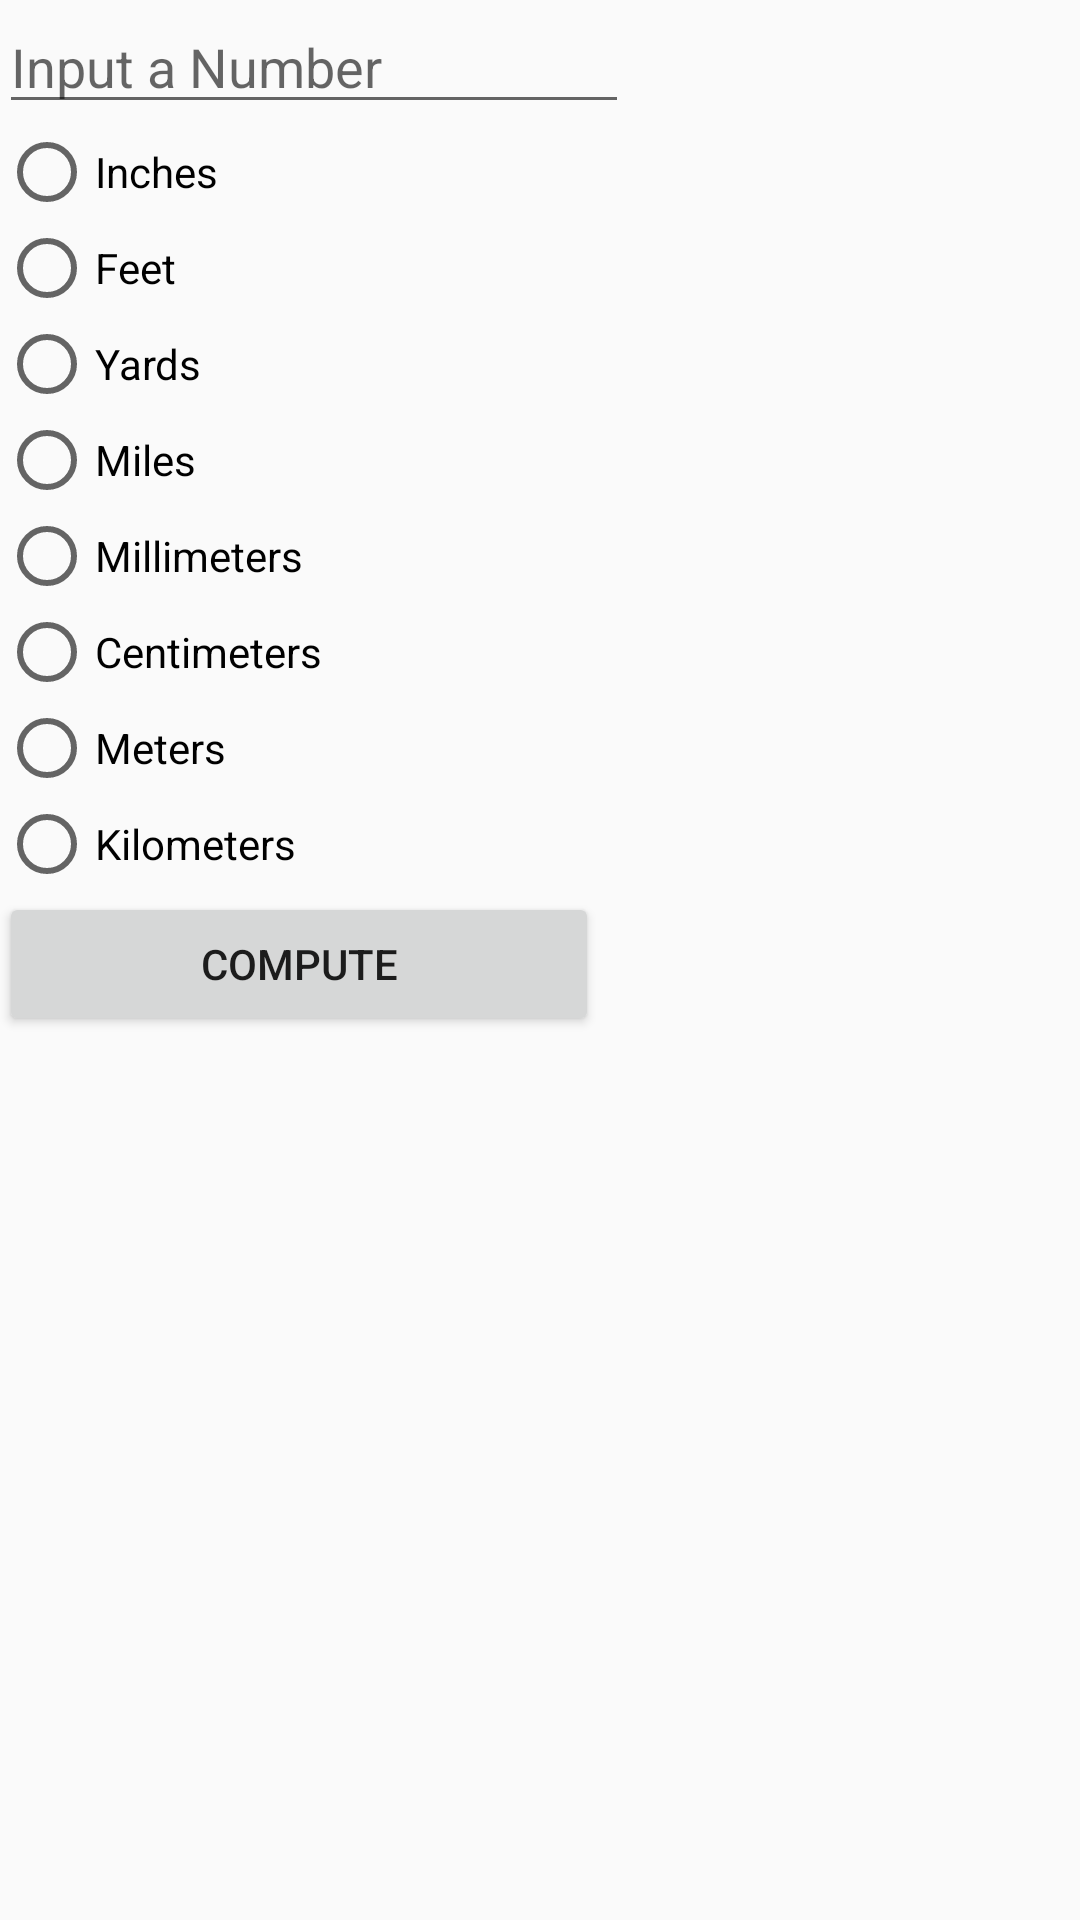

Here is an Android app screen rendered from its layout file. Give the layout XML and the strings, colors and styles it references.
<!-- AndroidManifest.xml: application theme AppTheme -->
<!-- res/layout/activity_leng.xml -->
<LinearLayout xmlns:android="http://schemas.android.com/apk/res/android"
    xmlns:tools="http://schemas.android.com/tools"
    android:layout_width="match_parent"
    android:layout_height="match_parent"
    android:paddingLeft="@dimen/activity_horizontal_margin"
    android:paddingRight="@dimen/activity_horizontal_margin"
    android:paddingTop="@dimen/activity_vertical_margin"
    android:paddingBottom="@dimen/activity_vertical_margin"
    tools:context=".LengthActivity"
    android:orientation="vertical"
        >
        <EditText
                android:layout_width="wrap_content"
                android:layout_height="wrap_content"
                android:inputType="number"
                android:ems="10"
                android:id="@+id/length_num"
                android:hint="@string/input_num"/>

    <LinearLayout
        xmlns:android="http://schemas.android.com/apk/res/android"
        xmlns:tools="http://scemas.android.com/tools"
        android:layout_width="wrap_content"
        android:layout_height="wrap_content"
        android:orientation="horizontal">

        <RadioGroup
                    android:layout_width="wrap_content"
                    android:layout_height="wrap_content"
                    android:id="@+id/length_radio_group">
                <RadioButton
                        android:layout_width="wrap_content"
                        android:layout_height="wrap_content"
                        android:text="@string/inches_rad"
                        android:id="@+id/inches_radio"/>
                <RadioButton
                        android:layout_width="wrap_content"
                        android:layout_height="wrap_content"
                        android:text="@string/feet_rad"
                        android:id="@+id/feet_radio"/>
                <RadioButton
                        android:layout_width="wrap_content"
                        android:layout_height="wrap_content"
                        android:text="@string/yards_rad"
                        android:id="@+id/yards_radio"/>
                <RadioButton
                        android:layout_width="wrap_content"
                        android:layout_height="wrap_content"
                        android:text="@string/miles_rad"
                        android:id="@+id/miles_radio"/>
                <RadioButton
                        android:layout_width="wrap_content"
                        android:layout_height="wrap_content"
                        android:text="@string/millimeters_rad"
                        android:id="@+id/millimeters_radio"/>
                <RadioButton
                        android:layout_width="wrap_content"
                        android:layout_height="wrap_content"
                        android:text="@string/centimeters_rad"
                        android:id="@+id/centimeters_radio"/>
                <RadioButton
                        android:layout_width="wrap_content"
                        android:layout_height="wrap_content"
                        android:text="@string/meters_rad"
                        android:id="@+id/meters_radio"/>
                <RadioButton
                        android:layout_width="wrap_content"
                        android:layout_height="wrap_content"
                        android:text="@string/kilometers_rad"
                        android:id="@+id/kilometers_radio"/>
        </RadioGroup>

        <TextView
            android:layout_width="wrap_content"
            android:layout_height="wrap_content"
            android:id="@+id/length_display"/>

    </LinearLayout>

        <Button
                android:layout_width="200dp"
                android:layout_height="wrap_content"
                android:text="@string/compute_conv"
                android:id="@+id/compute_button"
                android:onClick="computeClicked"/>


</LinearLayout>
<!-- resources referenced by this layout -->
<resources>
  <string name="centimeters_rad">Centimeters</string>
  <string name="compute_conv">Compute</string>
  <string name="feet_rad">Feet</string>
  <string name="inches_rad">Inches</string>
  <string name="input_num">Input a Number</string>
  <string name="kilometers_rad">Kilometers</string>
  <string name="meters_rad">Meters</string>
  <string name="miles_rad">Miles</string>
  <string name="millimeters_rad">Millimeters</string>
  <string name="yards_rad">Yards</string>
  <style name="AppTheme" parent="Theme.AppCompat.Light.DarkActionBar">
          
          <item name="colorPrimary">@color/colorPrimary</item>
          <item name="colorPrimaryDark">@color/colorPrimaryDark</item>
          <item name="colorAccent">@color/colorAccent</item>
      </style>
  <!-- not gathered from this repository: default colours our renderer supplied (Android Studio template values) -->
  <color name="colorPrimary">#FF6200EE</color>
  <color name="colorPrimaryDark">#FF3700B3</color>
  <color name="colorAccent">#FF03DAC5</color>
</resources>
